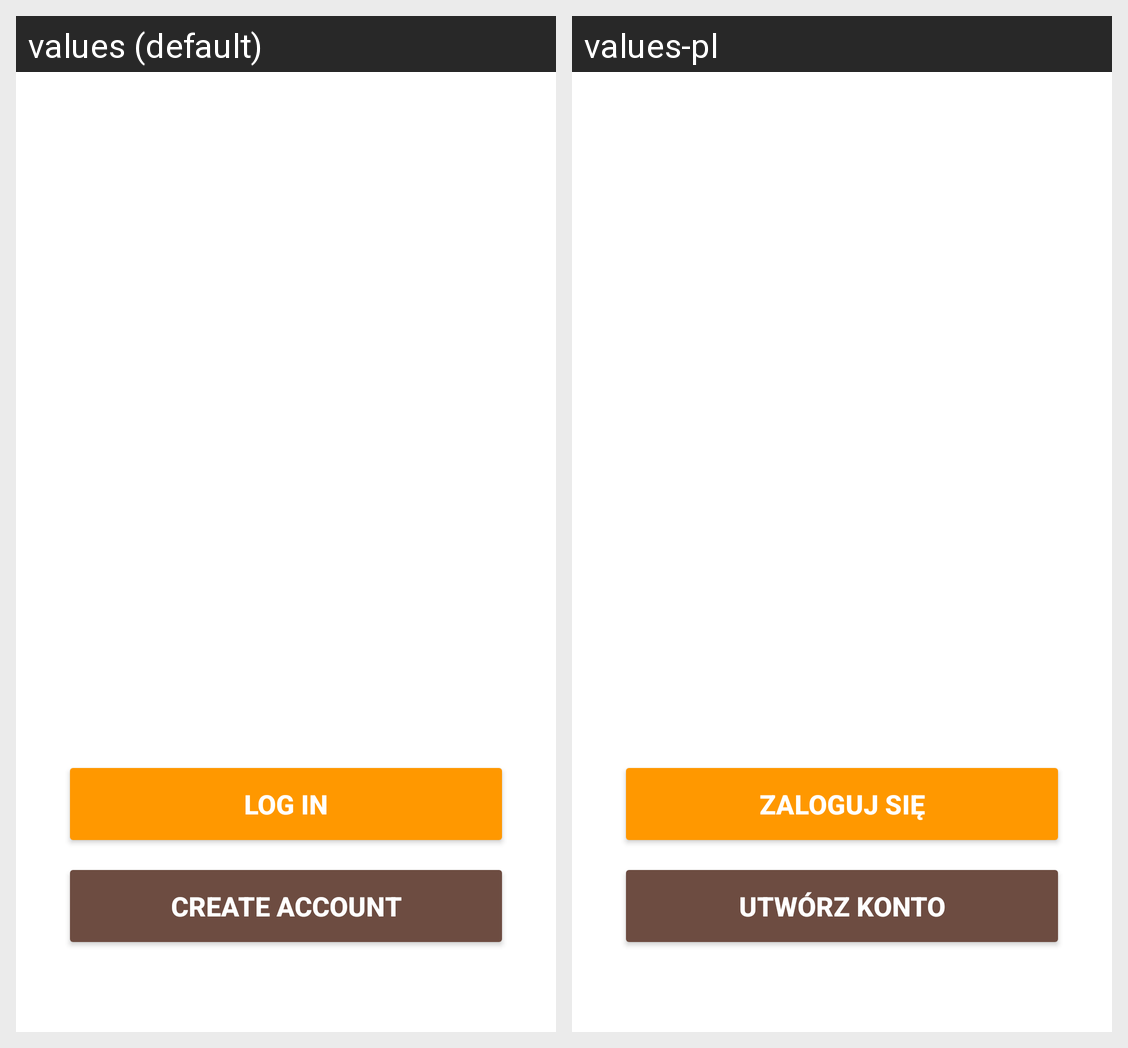

The Android screen above is rendered under two locales of the same app. Produce the string resources it draws, with the default and per-locale values.
Android screen res/layout/activity_welcome.xml rendered under 2 locales, left to right: values (default), values-pl. Device: Nexus 5 (rendered at 1080×1920; each locale shown at half size, 540×960, under a caption strip naming it); theme Theme.LegacyKeep.
Strings drawn on this screen, with the default value and each locale's value (text and hints the layout hard-codes, and strings that could not be matched under every locale, appear in the picture but are not listed):

log_in
  values: Log In
  values-pl: Zaloguj się

create_account
  values: Create Account
  values-pl: Utwórz konto
